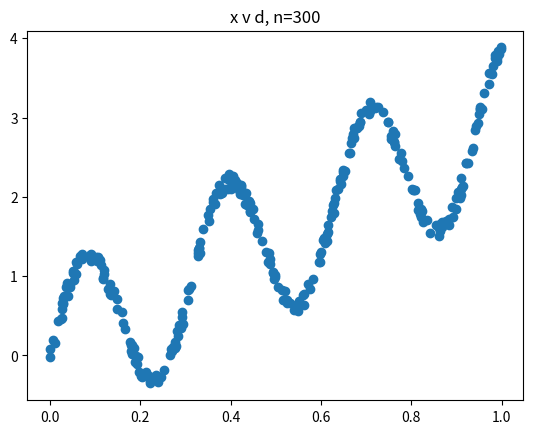

This figure's Python source:
#!/usr/bin/env python3
import numpy as np
import matplotlib.pyplot as plt


def get_reals(lower_bound, upper_bound, n) -> np.ndarray:
    return np.random.uniform(lower_bound, upper_bound, n)


def get_d_vector(x, v, n) -> np.ndarray:
    return np.array(
        [np.sin(20 * x[i]) + (3 * x[i]) + v[i] for i in range(n)]
    )

def output_phi(v):
    return v


def phi(v):
    return np.tanh(v)


def main():
    # Notes: We will use a neural network for curve fitting.
    # section 1
    n = 300
    x_1_n = get_reals(0, 1, n)
    # section 2
    v_1_n = get_reals((-1/10), (1/10), n)
    # section 3
    d_i_n = get_d_vector(x_1_n, v_1_n, n)
    plt.title('x v d, n=' + str(n))
    plt.scatter(x_1_n, d_i_n)
    # TODO uncomment for report
    # plt.show()

    # Notes
    # We will use a neural network with 1 input
    # 1 hidden layer with 24 neurons
    # 1 output layer with 1 neuron
    # begin with a bias of 1

    # for weights from input to hidden layer we have (N weights + N bias)
    # for the weights from the hidden layer to output layer we have (N weights + 1 bias)
    # thus we have 3N+1 weights
    W = np.random.uniform(-1, 1, size=(2,24)) # weight matrix
    input_biases = np.array([1 for i in range(24)]) # we will use W[0] for input biases
    W = np.vstack((input_biases, W))
    output_bias = 1

    # Section 4 start on the backpropagation algorithm

if __name__ == '__main__':
    main()

# EOF

def run_test(W, n, test_images, test_labels, section_str) -> tuple:
    error_count = 0
    for i in range(n):
        # calculate the induced local fields v
        x_i = np.array(test_images[i])
        v = np.dot(W, x_i)
        largest_component = np.argmax(v)
        if largest_component != test_labels[i]:
            error_count += 1
    error_rate = error_count/n
    print("Section {}".format(section_str))
    print("run of TEST data ")
    print("n: {}".format(n))
    print("error count: {error_count}".format(error_count=error_count))
    print("Percent of TEST errors: {error_rate}".format(error_rate=error_rate))
    print()
    return (error_rate, error_count)

def run_train(eta, epsilon, n, epoch_max, training_images, training_labels, section_str) -> tuple:
    print("Training with eta=" + str(eta) + " n=" + str(n) + " epsilon=" + str(epsilon))
    # section d.1
    W = np.random.uniform(-1, 1, size=(10, 784)) # weight matrix

    # section d.2
    epoch = 0

    # section d.3
    errors = np.zeros(epoch_max)

    # so much easier to just use numpy and matrix multiplication

    # section d.3.1
    while epoch < epoch_max:
        for i in range(n):
            x_i = np.array(training_images[i])
            label = training_labels[i]

            # v=Wx aka induced local field
            # we do not add any biases for this case
            v = np.dot(W, x_i)
            predicted_label = np.argmax(v)
            if predicted_label != label:
                errors[epoch] += 1
        epoch += 1
        for i in range(n):
            x_i = np.array(training_images[i])
            x_i.resize(784, 1)

            label = training_labels[i]
            d_i = np.zeros((10,1))
            d_i[training_labels[i]] = 1

            # v=W * x_i aka induced local fields
            v = np.dot(W, x_i)

            y = u(v)
            y.resize(10, 1)

            # we have to resize both d_i and y to be 10x1
            # then we can mult by x_i.T to get a 10x784 matrix

            W += eta * (d_i - y) * x_i.T

        # section 3.2
        if (errors[epoch - 1]/n) > epsilon:
            break

    print("Section {}".format(section_str))
    print("finished TRAINING after {epoch} epoch(s)".format(epoch=epoch))
    print("eta: {eta}".format(eta=eta))
    print("epsilon: {epsilon}".format(epsilon=epsilon))
    print("n: {n}".format(n=n))
    print("epoch_max: {epoch_max}".format(epoch_max=epoch_max))
    print("Percent errors: {error_rate}".format(error_rate=errors[epoch - 1]/n))
    print("error count: {error_count}".format(error_count=errors[epoch - 1]))
    print()

    # We will avoid polluting the output with the weight matrix
    # print("\nW: {W}\n".format(W=W))

    return (W, errors)

# def main():

#     mndata = MNIST('resources')

#     # each image of the images list is a python list of unsigned bytes
#     # In the images: "0" is white, "255" is black, we see in the python-mnist source code library that >200 is dark enough to be considered writing
#     # each image is 28x28 pixels
#     # labels is a python array of insigned bytes, luckily python translates these to ints no problem
#     training_images, training_labels = mndata.load_training()
#     testing_images, testing_labels = mndata.load_testing()


#     # section d.0
#     eta = 0.1
#     epsilon = 0.1
#     n = 1000
#     epoch_max = 100
#     (W, errors) = run_train(eta, epsilon, n, epoch_max, training_images, training_labels, "A through D")

#     # section e.0
#     # Given the same W matrix from training
#     # section e.1 && e.2
#     n = 1000
#     (error_rate, error_count) = run_test(W, n, testing_images, testing_labels, "E")

#     # section f
#     n = 50
#     eta = 1
#     epsilon = 0.01
#     (W, errors) = run_train(eta, epsilon, n, epoch_max, training_images, training_labels, "F")

#     plt.title("Error Rate vs Epoch, N={}, Eta={}, Epsilon={}".format(n, eta, epsilon))
#     plt.xlabel("Epoch")
#     plt.ylabel("Error Rate")
#     plt.plot(errors, [i for i in range(epoch_max)])
#     plt.show()

#     n = 1000
#     (error_rate, error_count) = run_test(W, n, testing_images, testing_labels, "F")

#     # section g
#     n = 1000
#     eta = 1
#     epsilon = 0.01
#     (W, errors) = run_train(eta, epsilon, n, epoch_max, training_images, training_labels, "G")

#     plt.title("Error Rate vs Epoch, N={}, Eta={}, Epsilon={}".format(n, eta, epsilon))
#     plt.xlabel("Epoch")
#     plt.ylabel("Error Rate")
#     plt.plot(errors, [i for i in range(epoch_max)])
#     plt.show()

#     n = 10000
#     (error_rate, error_count) = run_test(W, n, testing_images, testing_labels, "G")

#     # section h
#     n = 60000
#     epsilon = 0.0
#     (W, errors) = run_train(eta, epsilon, n, epoch_max, training_images, training_labels, "H")

#     plt.title("Error Rate vs Epoch, N={}, Eta={}, Epsilon={}".format(n, eta, epsilon))
#     plt.xlabel("Epoch")
#     plt.ylabel("Error Rate")
#     plt.plot(errors, [i for i in range(epoch_max)])
#     plt.show()

#     n = 10000
#     (error_rate, error_count) = run_test(W, n, testing_images, testing_labels, "H")

#     # section i
#     epsilon = 0.1
#     eta = 0.1
#     n = 60000
#     (W, errors) = run_train(eta, epsilon, n, epoch_max, training_images, training_labels, "I")
#     plt.title("Error Rate vs Epoch, N={}, Eta={}, Epsilon={}".format(n, eta, epsilon))
#     plt.xlabel("Epoch")
#     plt.ylabel("Error Rate")
#     plt.plot(errors, [i for i in range(epoch_max)])
#     plt.show()
#     n = 10000
#     (error_rate, error_count) = run_test(W, n, testing_images, testing_labels, "I")

# if __name__ == '__main__':
#     main()


# # EOF
